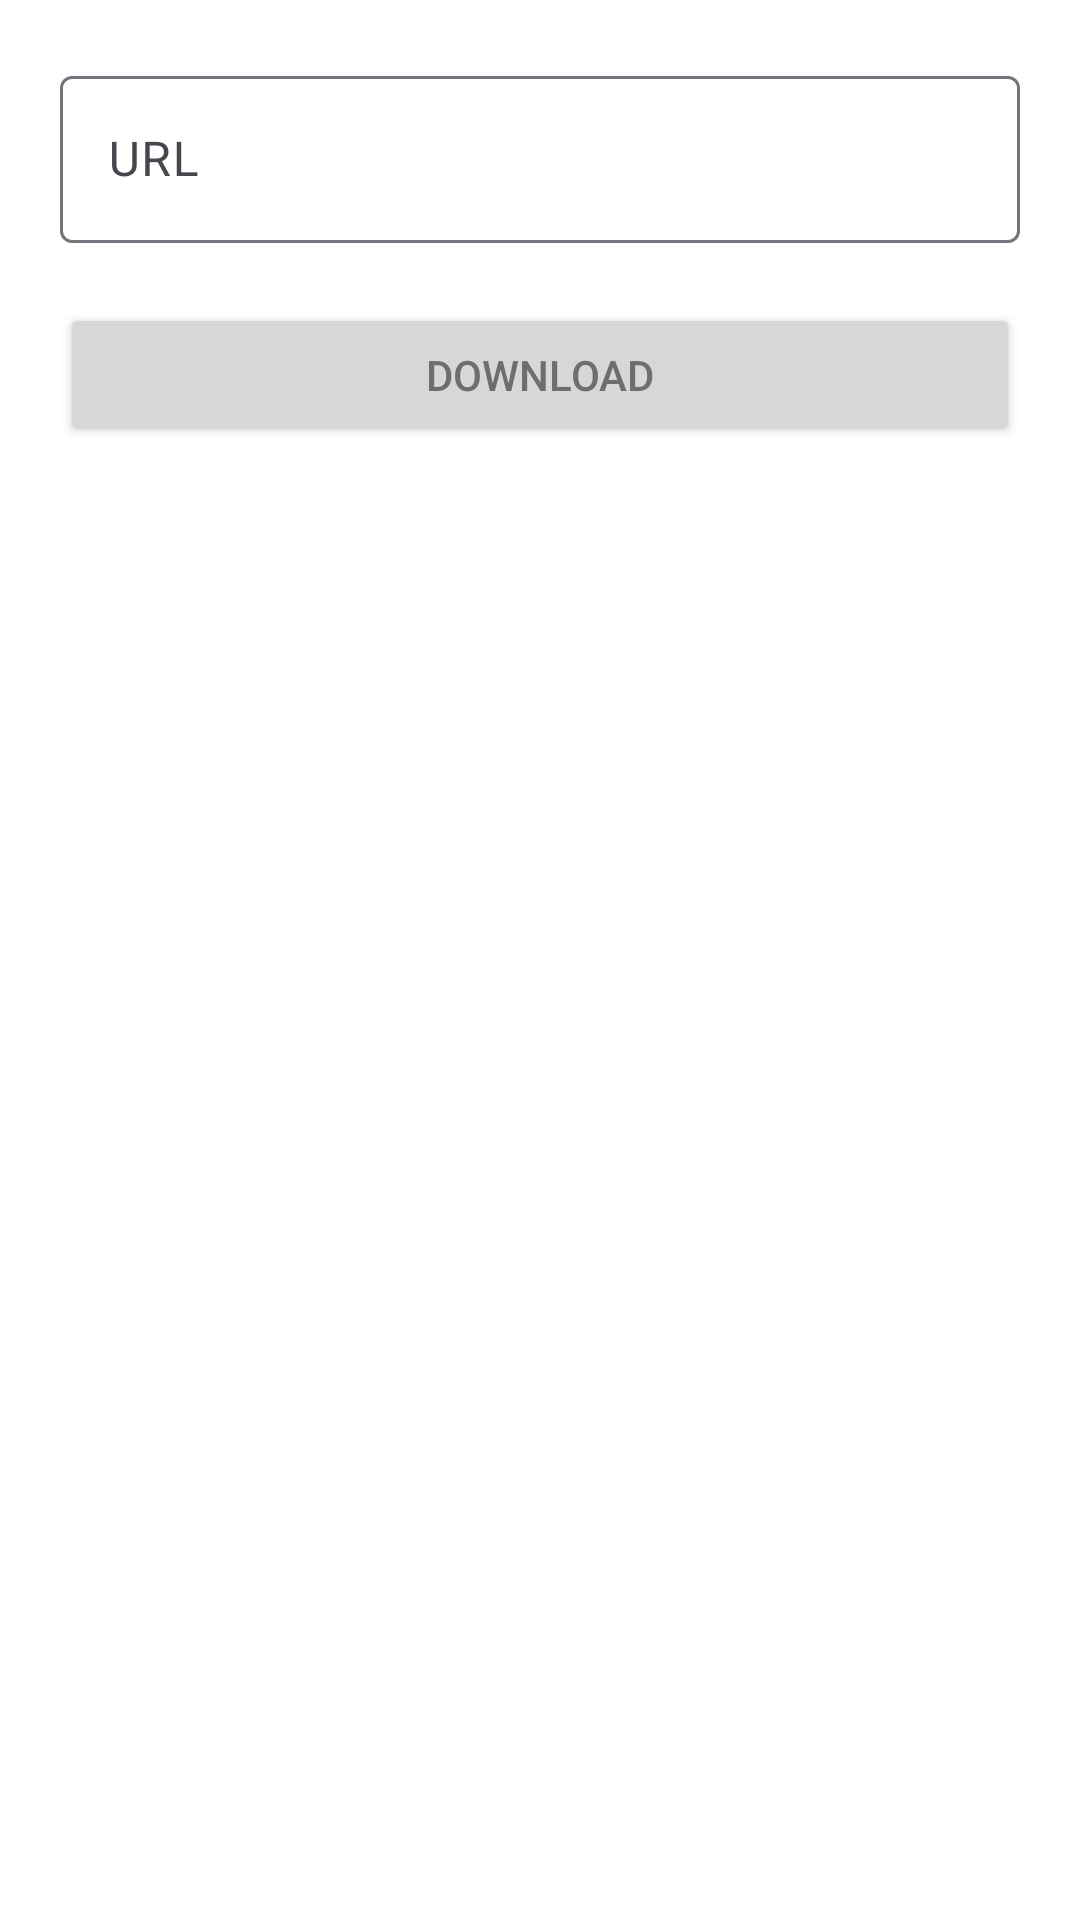

This screen was rendered from an Android layout file. Write that file and the resources it references.
<!-- AndroidManifest.xml: application theme Theme.MyApplication -->
<!-- res/layout/activity_download.xml -->
<?xml version="1.0" encoding="utf-8"?>
<LinearLayout xmlns:android="http://schemas.android.com/apk/res/android"
    xmlns:app="http://schemas.android.com/apk/res-auto"
    xmlns:tools="http://schemas.android.com/tools"
    android:layout_width="match_parent"
    android:layout_height="match_parent"
    android:orientation="vertical"
    android:padding="20dp">

    <com.google.android.material.textfield.TextInputLayout
        android:layout_width="match_parent"
        android:layout_height="wrap_content"
        android:hint="URL"
        android:layout_marginBottom="20dp">

        <EditText
            android:layout_width="match_parent"
            android:layout_height="match_parent" />

    </com.google.android.material.textfield.TextInputLayout>

    <Button
        android:id="@+id/btnDownload"
        android:layout_width="match_parent"
        android:layout_height="wrap_content"
        android:text="download"/>

</LinearLayout>
<!-- resources referenced by this layout -->
<resources>
  <style name="Theme.MyApplication" parent="Theme.Material3.DayNight">
  
          <item name="alertDialogTheme">@style/Theme.AlertDialog</item>
          <item name="dialogCornerRadius">28dp</item>
  
          
          <item name="colorBackground">@color/light_background</item>
          <item name="colorBackgroundSecondary">@color/light_background_secondary</item>
          <item name="colorText">@color/light_text_color</item>
          <item name="colorTextSecondary">@color/light_text_color_secondary</item>
          <item name="colorWidgetControlNormal">#000</item>
  
          <item name="android:windowBackground">?colorBackground</item>
          <item name="android:statusBarColor">?colorBackground</item>
          <item name="android:navigationBarColor">?colorBackground</item>
          <item name="android:windowLightStatusBar">true</item>
  
          <item name="android:textColor">?colorText</item>
          <item name="android:textColorSecondary">?colorTextSecondary</item>
  
      </style>
  <style name="Theme.AlertDialog" parent="ThemeOverlay.Material3.MaterialAlertDialog">
          <item name="android:background">?colorBackgroundSecondary</item>
          <item name="colorControlActivated">?colorWidgetControlNormal</item>
          <item name="buttonBarPositiveButtonStyle">@style/Theme.AlertDialog.Button</item>
          <item name="buttonBarNegativeButtonStyle">@style/Theme.AlertDialog.Button</item>
      </style>
  <color name="light_background">#fff</color>
  <color name="light_background_secondary">#e4e4e4</color>
  <color name="light_text_color">#6e6e6e</color>
  <color name="light_text_color_secondary">#adadad</color>
  <style name="Theme.AlertDialog.Button" parent="Widget.Material3.Button.TextButton.Dialog">
          <item name="android:textColor">?colorText</item>
      </style>
</resources>
